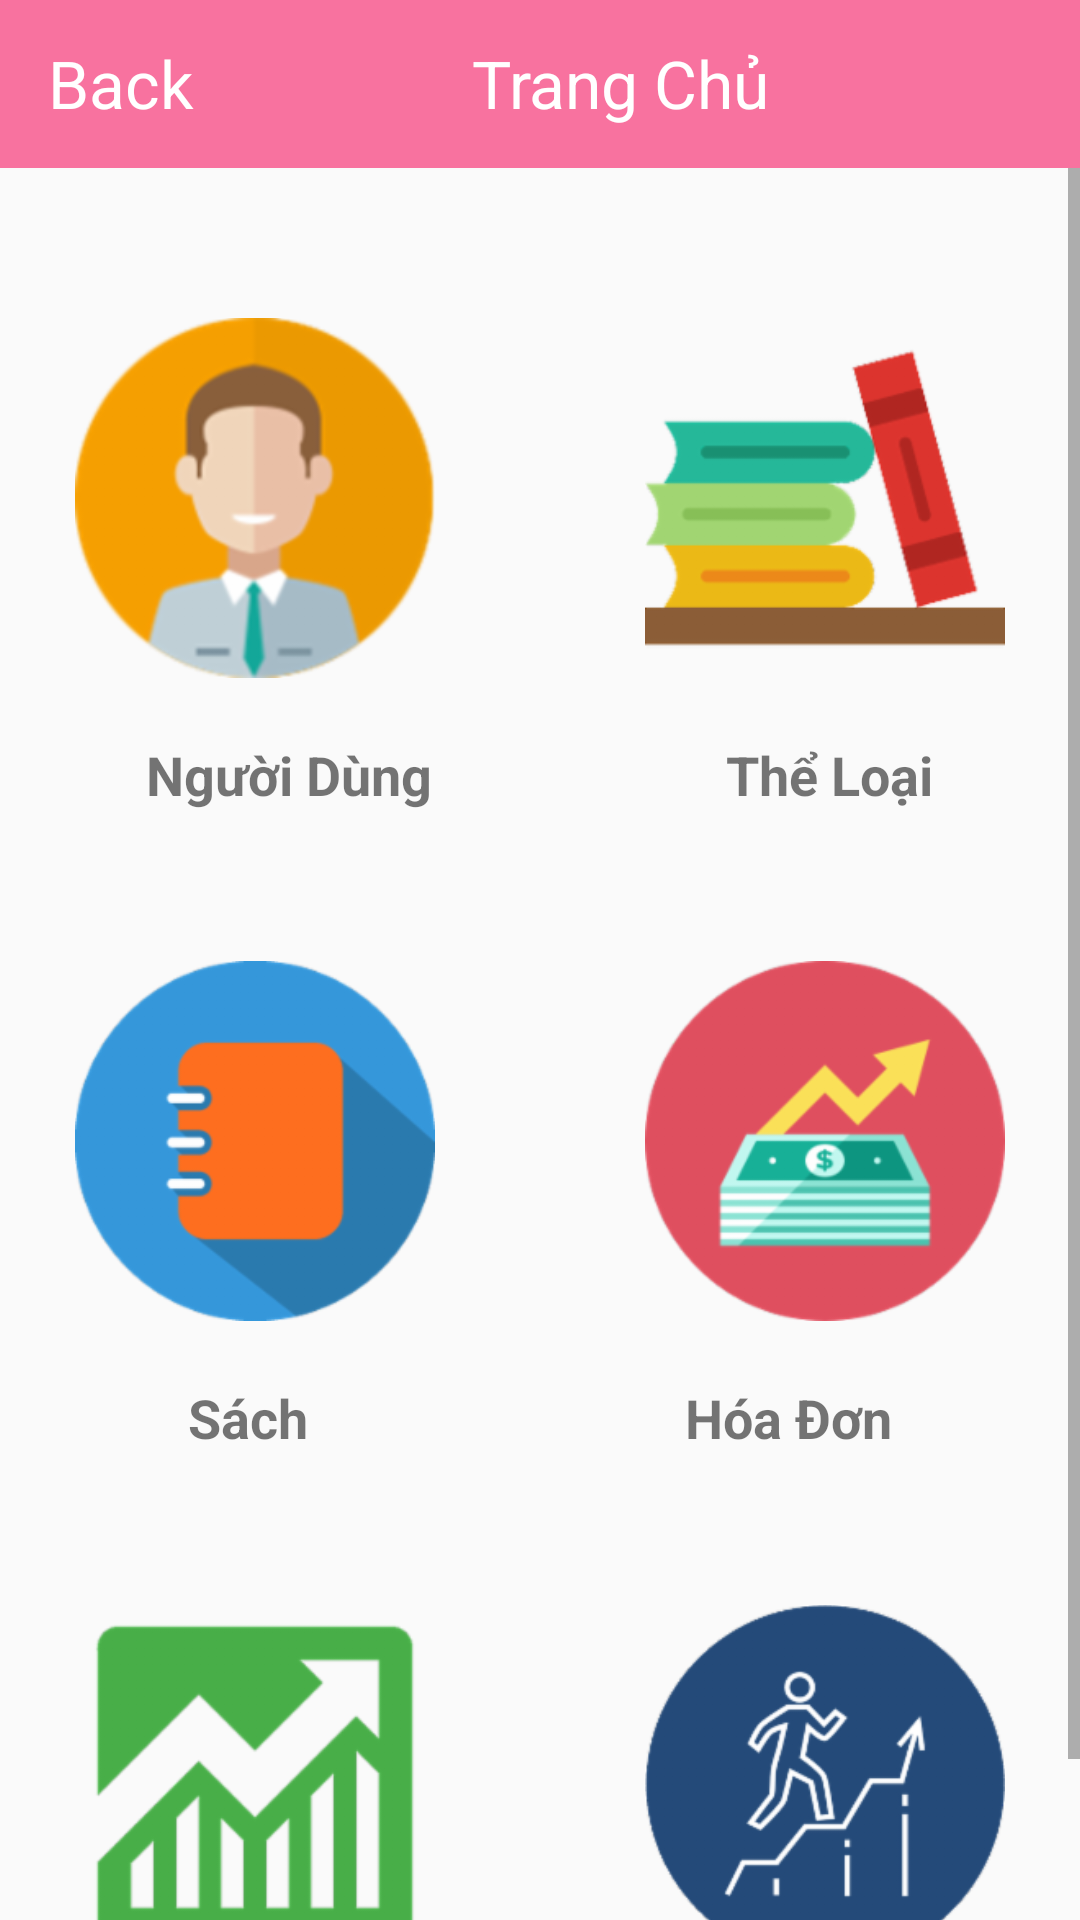

This screen was rendered from an Android layout file. Write that file and the resources it references.
<!-- AndroidManifest.xml: activity theme AppThemeNoActionBar -->
<!-- res/layout/activity_home.xml -->
<?xml version="1.0" encoding="utf-8"?>
<LinearLayout xmlns:android="http://schemas.android.com/apk/res/android"
    xmlns:app="http://schemas.android.com/apk/res-auto"
    xmlns:tools="http://schemas.android.com/tools"
    android:orientation="vertical"
    android:layout_width="match_parent"
    android:layout_height="match_parent"
    tools:context=".activity.HomeActivity">
<android.support.v7.widget.Toolbar
    android:id="@+id/tool"
    android:layout_width="match_parent"
    android:layout_height="wrap_content"
    android:background="#F8729F"
    android:minHeight="?attr/actionBarSize">
    <LinearLayout
        android:gravity="center_vertical"
        android:orientation="horizontal"
        android:layout_width="match_parent"
        android:layout_height="match_parent">

        <TextView
            android:layout_width="0dp"
            android:layout_height="match_parent"
            android:layout_weight="7"
            android:onClick="dangxuat"
            android:text="Back"
            android:textColor="#ffffff"
            android:textSize="22dp" />

        <TextView
            android:layout_width="0dp"
            android:layout_height="match_parent"
            android:layout_weight="7"
            android:text="Trang Chủ"
            android:textColor="#ffffff"
            android:textSize="22dp" />

        <ImageView
            android:layout_width="0dp"
            android:layout_height="30dp"
            android:layout_weight="3"
             />
    </LinearLayout>


</android.support.v7.widget.Toolbar>
    <ScrollView
        android:layout_width="match_parent"
        android:layout_height="wrap_content">
        <LinearLayout
            android:gravity="center_horizontal"
            android:orientation="vertical"
            android:layout_width="match_parent"
            android:layout_height="match_parent">
            <LinearLayout
                android:layout_marginBottom="20dp"
                android:layout_marginTop="50dp"
                android:gravity="center_horizontal"
                android:orientation="horizontal"
                android:layout_width="match_parent"
                android:layout_height="wrap_content">
                <ImageView
                    android:onClick="usermanager"
                    android:background="@drawable/stocke"
                    android:layout_marginRight="70dp"
                    android:src="@drawable/emthree"
                    android:layout_width="120dp"
                    android:layout_height="120dp" />
                <ImageView
                    android:onClick="loaisach"
                    android:background="@drawable/stocke"
                    android:src="@drawable/cateicon"
                    android:layout_width="120dp"
                    android:layout_height="120dp" />
            </LinearLayout>

            <LinearLayout
                android:layout_width="match_parent"
                android:layout_height="match_parent"
                android:orientation="horizontal">

                <TextView
                    android:id="@+id/tvNguoiDung"
                    android:layout_width="wrap_content"
                    android:layout_height="wrap_content"
                    android:layout_weight="1"
                    android:gravity="center"
                    android:text="Người Dùng"
                    android:textSize="18sp"
                    android:textStyle="bold" />

                <TextView
                    android:id="@+id/tvTheLoai"
                    android:layout_width="wrap_content"
                    android:layout_height="wrap_content"
                    android:layout_weight="1"
                    android:gravity="center"
                    android:text="Thể Loại"
                    android:textSize="18sp"
                    android:textStyle="bold" />
            </LinearLayout>

            <LinearLayout
                android:layout_marginBottom="20dp"
                android:layout_marginTop="50dp"
                android:gravity="center_horizontal"
                android:orientation="horizontal"
                android:layout_width="match_parent"
                android:layout_height="wrap_content">
                <ImageView
                    android:onClick="sach"
                    android:background="@drawable/stocke"
                    android:layout_marginRight="70dp"
                    android:src="@drawable/bookicon"
                    android:layout_width="120dp"
                    android:layout_height="120dp" />
                <ImageView
                    android:onClick="hoadon"
                    android:background="@drawable/stocke"
                    android:src="@drawable/hdicon"
                    android:layout_width="120dp"
                    android:layout_height="120dp" />
            </LinearLayout>
            <LinearLayout
                android:layout_width="match_parent"
                android:layout_height="match_parent"
                android:orientation="horizontal">

                <TextView
                    android:id="@+id/tvSach"
                    android:layout_width="wrap_content"
                    android:layout_height="wrap_content"
                    android:layout_weight="1"
                    android:gravity="center"
                    android:text="Sách"
                    android:textSize="18sp"
                    android:textStyle="bold" />

                <TextView
                    android:id="@+id/tvHoaDon"
                    android:layout_width="wrap_content"
                    android:layout_height="wrap_content"
                    android:layout_weight="1"
                    android:gravity="center"
                    android:text="Hóa Đơn"
                    android:textSize="18sp"
                    android:textStyle="bold" />
            </LinearLayout>
            <LinearLayout
                android:layout_marginBottom="20dp"
                android:layout_marginTop="50dp"
                android:gravity="center_horizontal"
                android:orientation="horizontal"
                android:layout_width="match_parent"
                android:layout_height="wrap_content">
                <ImageView
                    android:onClick="top10"
                    android:background="@drawable/stocke"
                    android:layout_marginRight="70dp"
                    android:src="@drawable/money_icon"
                    android:layout_width="120dp"
                    android:layout_height="120dp" />
                <ImageView
                    android:onClick="thongke"
                    android:background="@drawable/stocke"
                    android:src="@drawable/thongke"
                    android:layout_width="120dp"
                    android:layout_height="120dp" />
            </LinearLayout>
            <LinearLayout
                android:layout_width="match_parent"
                android:layout_height="match_parent"
                android:orientation="horizontal">

                <TextView
                    android:id="@+id/textView"
                    android:layout_width="wrap_content"
                    android:layout_height="wrap_content"
                    android:layout_weight="1"
                    android:gravity="center"
                    android:text="Sách Bán Chạy"
                    android:textSize="18sp"
                    android:textStyle="bold" />

                <TextView
                    android:id="@+id/textView2"
                    android:layout_width="wrap_content"
                    android:layout_height="wrap_content"
                    android:layout_weight="1"
                    android:gravity="center"
                    android:text="Thống Kê"
                    android:textSize="18sp"
                    android:textStyle="bold" />
            </LinearLayout>
        </LinearLayout>
    </ScrollView>

</LinearLayout>
<!-- resources referenced by this layout -->
<resources>
  <!-- drawable bookicon: png bitmap (drawable-hdpi, 5624 bytes) -->
  <!-- drawable cateicon: png bitmap (drawable-hdpi, 6924 bytes) -->
  <!-- drawable emthree: png bitmap (drawable-hdpi, 9113 bytes) -->
  <!-- drawable hdicon: png bitmap (drawable-hdpi, 6968 bytes) -->
  <!-- drawable money_icon: png bitmap (drawable-hdpi, 3832 bytes) -->
  <!-- drawable thongke: png bitmap (drawable-hdpi, 7471 bytes) -->
  <style name="AppThemeNoActionBar" parent="Theme.AppCompat.Light.NoActionBar">
          
          <item name="colorPrimary">@color/colorPrimary</item>
          <item name="colorPrimaryDark">@color/colorPrimaryDark</item>
          <item name="colorAccent">@color/colorAccent</item>
      </style>
  <color name="colorPrimary">#E96A95</color>
  <color name="colorPrimaryDark">#E96A95</color>
  <color name="colorAccent">#E96A95</color>
</resources>
